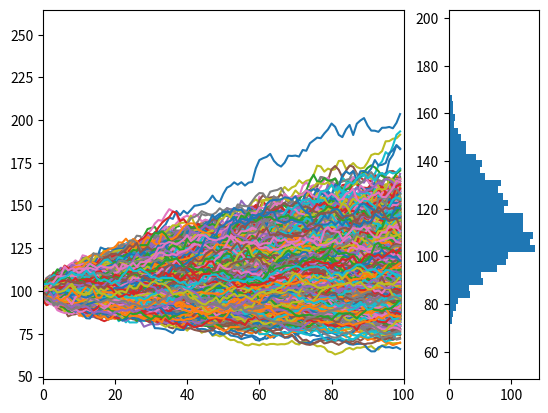

Recreate this plot in Python.
import math
import matplotlib.pyplot as plt
import numpy as np

import sys

S0 = 100

u = .5
vol = 0.3
delta_t = 1/360
shape = [100, 2000]

e = np.random.normal(0,1,shape)
random_walk = (u-0.5*(vol**2)) * delta_t + vol*e*np.sqrt(delta_t)

random_walk[0] += np.log(S0)
random_walk = np.cumsum(random_walk, axis=0)

random_walk = np.exp(random_walk)

f, (ax1, ax2) = plt.subplots(1, 2, width_ratios=[4, 1])
ax1.plot(random_walk)

ax2.hist(random_walk[-1], bins=50, orientation='horizontal')

print(np.mean(random_walk[-1])/(1+u*100/360))
print((np.std(random_walk[-1]/random_walk[0]-1))*np.sqrt(360/100))
# print(vol*np.sqrt(100/360))



ax1.set_xlim(left=0, right=len(random_walk))
ax1.set_ylim(bottom=min(np.min(random_walk)*1.3, np.min(random_walk)/1.3), top=np.max(random_walk)*1.3)
ax2.set_ylim(bottom=min(np.min(random_walk)*1.3, np.min(random_walk)/1.3), top=np.max(random_walk))
plt.show()

